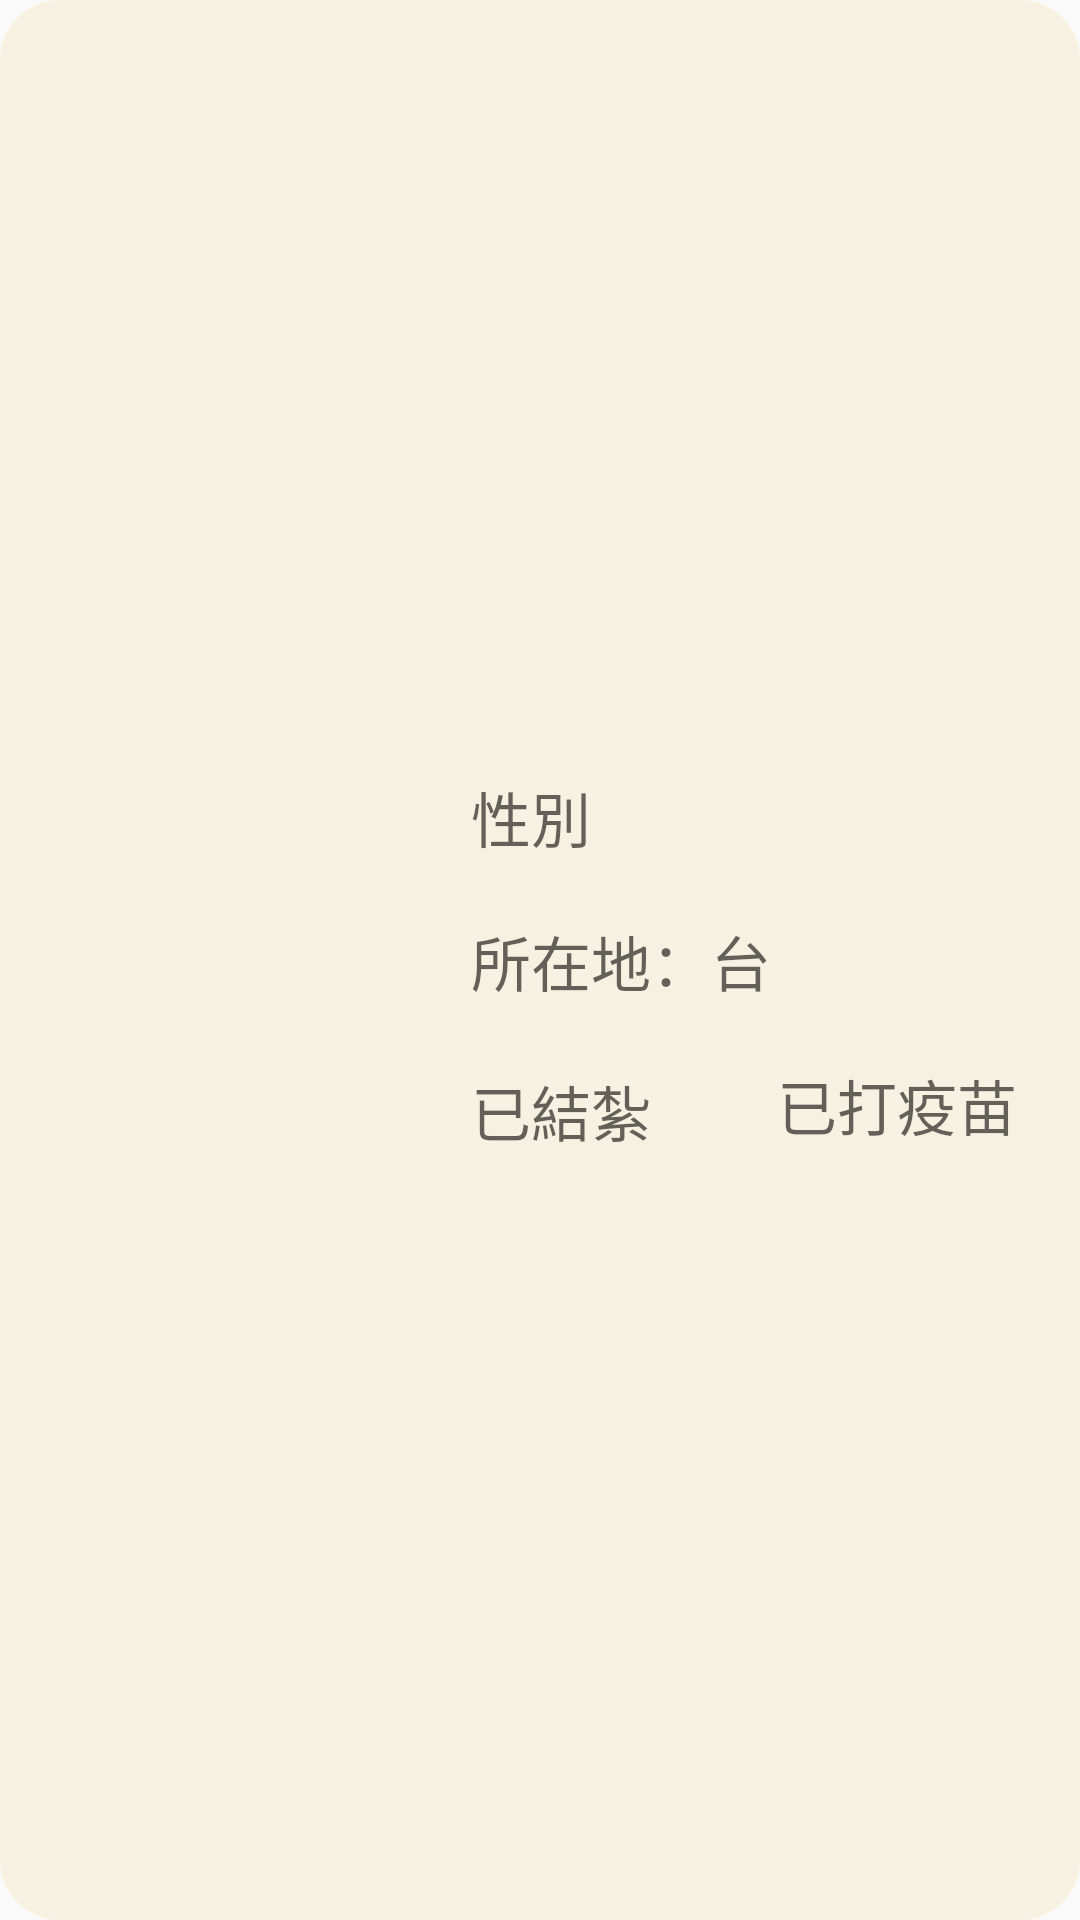

Here is an Android app screen rendered from its layout file. Give the layout XML and the strings, colors and styles it references.
<!-- AndroidManifest.xml: application theme Theme.AppCompat.Light.NoActionBar -->
<!-- res/layout/row.xml -->
<?xml version="1.0" encoding="utf-8"?>
<androidx.constraintlayout.widget.ConstraintLayout xmlns:android="http://schemas.android.com/apk/res/android"
    xmlns:app="http://schemas.android.com/apk/res-auto"
    xmlns:tools="http://schemas.android.com/tools"
    android:layout_width="363dp"
    android:layout_height="162dp"
    android:background="@drawable/layout_bg2">

    <androidx.constraintlayout.widget.ConstraintLayout
        android:id="@+id/clickResponderID"
        android:layout_width="363dp"
        android:layout_height="145dp"
        android:layout_marginTop="5dp"
        android:layout_marginBottom="5dp"
        android:background="@drawable/layout_bg"
        app:layout_constraintBottom_toBottomOf="parent"
        app:layout_constraintEnd_toEndOf="parent"
        app:layout_constraintStart_toStartOf="parent"
        app:layout_constraintTop_toTopOf="parent">

        <ImageView
            android:id="@+id/pictureID"
            android:layout_width="125dp"
            android:layout_height="125dp"
            android:layout_marginStart="16dp"
            android:layout_marginTop="10dp"
            android:layout_marginBottom="10dp"
            android:scaleType="fitXY"
            app:layout_constraintBottom_toBottomOf="parent"
            app:layout_constraintStart_toStartOf="parent"
            app:layout_constraintTop_toTopOf="parent"
            tools:srcCompat="@tools:sample/avatars" />

        <ImageView
            android:id="@+id/sexPictureID"
            android:layout_width="60dp"
            android:layout_height="60dp"
            android:layout_marginTop="16dp"
            android:layout_marginEnd="16dp"
            app:layout_constraintEnd_toEndOf="parent"
            app:layout_constraintTop_toTopOf="parent"
            tools:srcCompat="@tools:sample/avatars" />

        <TextView
            android:id="@+id/sexID"
            android:layout_width="113dp"
            android:layout_height="27dp"
            android:layout_marginStart="17dp"
            android:layout_marginTop="10dp"
            android:hint="性別"
            android:textSize="20sp"
            app:layout_constraintStart_toEndOf="@+id/pictureID"
            app:layout_constraintTop_toTopOf="parent" />

        <TextView
            android:id="@+id/bacterinID"
            android:layout_width="87dp"
            android:layout_height="28dp"
            android:layout_marginEnd="16dp"
            android:layout_marginBottom="11dp"
            android:hint="已打疫苗"
            android:textSize="20sp"
            app:layout_constraintBottom_toBottomOf="parent"
            app:layout_constraintEnd_toEndOf="parent" />

        <TextView
            android:id="@+id/sterilizationID"
            android:layout_width="79dp"
            android:layout_height="27dp"
            android:layout_marginStart="17dp"
            android:layout_marginTop="23dp"
            android:hint="已結紮"
            android:textSize="20sp"
            app:layout_constraintStart_toEndOf="@+id/pictureID"
            app:layout_constraintTop_toBottomOf="@+id/areaID" />

        <TextView
            android:id="@+id/areaID"
            android:layout_width="113dp"
            android:layout_height="27dp"
            android:layout_marginStart="17dp"
            android:layout_marginTop="21dp"
            android:hint="所在地：台北市"
            android:textSize="20sp"
            app:layout_constraintStart_toEndOf="@+id/pictureID"
            app:layout_constraintTop_toBottomOf="@+id/sexID" />

    </androidx.constraintlayout.widget.ConstraintLayout>
</androidx.constraintlayout.widget.ConstraintLayout>
<!-- resources referenced by this layout -->
<resources>
  <!-- drawable layout_bg2 (drawable) -->
  <?xml version="1.0" encoding="UTF-8"?>
  <shape xmlns:android="http://schemas.android.com/apk/res/android">
      <solid android:color="#F7F1E1"/>
      <stroke android:width="0dp" android:color="#B1BCBE" />
      <corners android:radius="20dp"/>
      <padding android:left="0dp" android:top="0dp" android:right="0dp" android:bottom="0dp" />
  </shape>
</resources>
